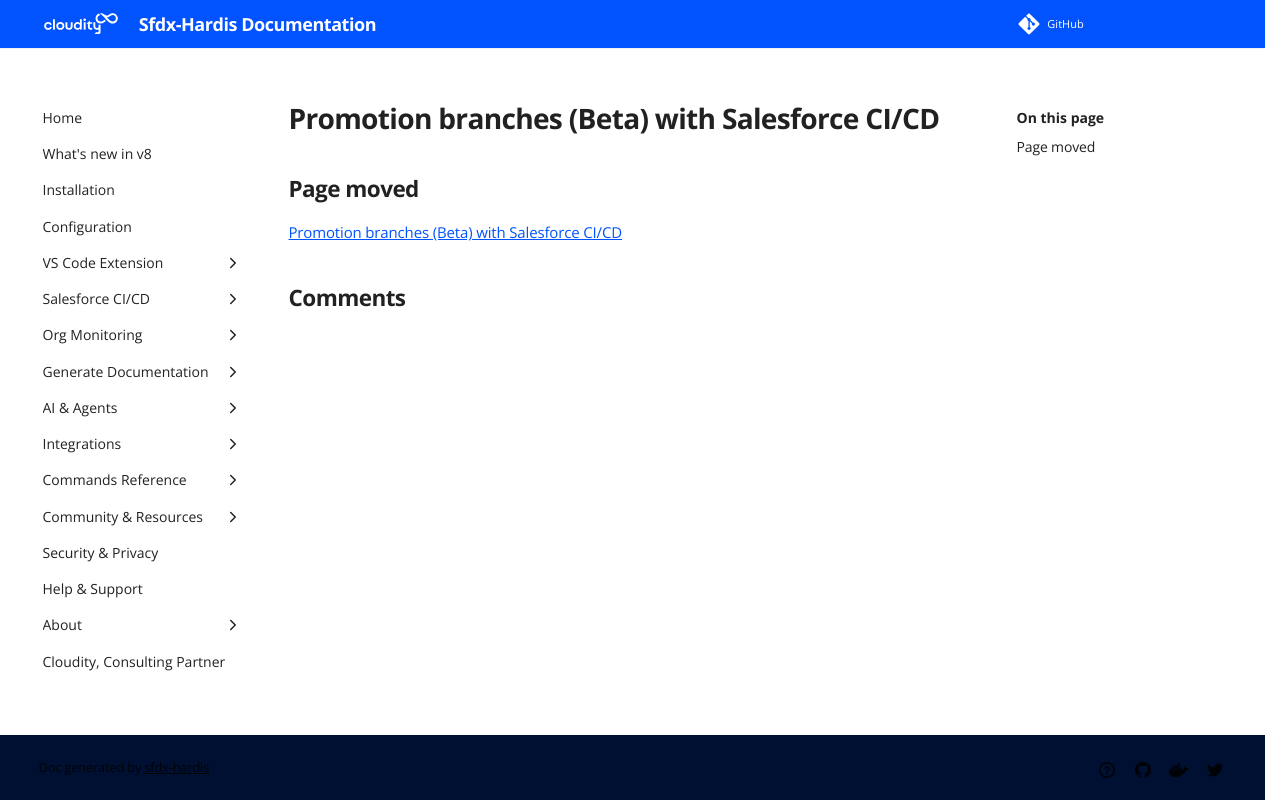

repository: hardisgroupcom/sfdx-hardis · page: salesforce-ci-cd-promotion-branches/index.html · generator: mkdocs

---
title: Promotion branches (Beta) with Salesforce CI/CD
description: This page moved to salesforce-devops-promotion-branches
search:
  exclude: true
---
<!-- markdownlint-disable MD013 -->

## Page moved

[Promotion branches (Beta) with Salesforce CI/CD](salesforce-devops-promotion-branches.md)
